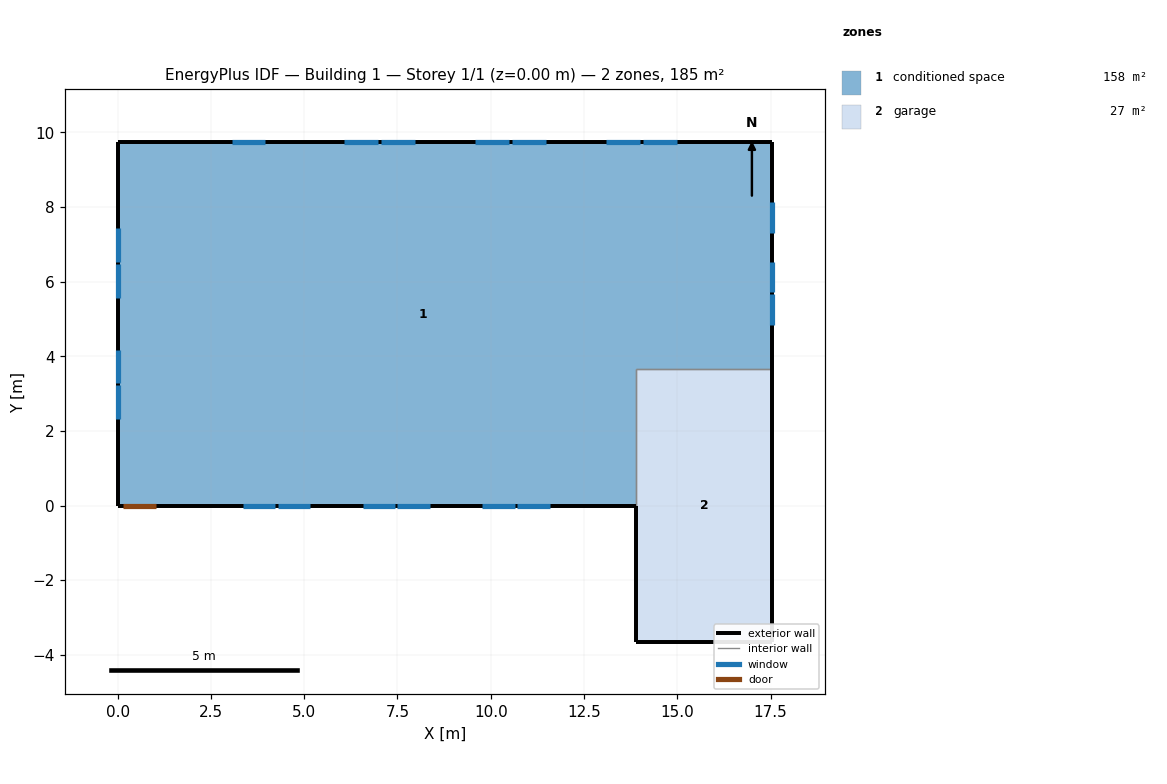
=== STOREY PLAN SPEC (per zone: floor XY polygon, exterior-wall plan segments, windows/doors) ===
zone 1: conditioned space  (157.7 m²)
  floor: (0.00, 0.00) (0.00, 9.75) (17.55, 9.75) (17.55, 3.66) (13.89, 3.66) (13.89, 0.00)
  exterior wall: (17.55, 9.75) – (17.55, 3.66)  [6.1 m]
    window: (17.55, 4.84) – (17.55, 5.66)  [0.9 m²]
    window: (17.55, 5.72) – (17.55, 6.54)  [0.9 m²]
    window: (17.55, 7.31) – (17.55, 8.13)  [0.9 m²]
  exterior wall: (13.89, 0.00) – (1.05, 0.00)  [12.8 m]
    window: (3.36, 0.00) – (4.23, 0.00)  [1.0 m²]
    window: (4.29, 0.00) – (5.16, 0.00)  [1.0 m²]
    window: (6.57, 0.00) – (7.44, 0.00)  [1.0 m²]
    window: (7.50, 0.00) – (8.37, 0.00)  [1.0 m²]
    window: (9.78, 0.00) – (10.65, 0.00)  [1.0 m²]
    window: (10.71, 0.00) – (11.59, 0.00)  [1.0 m²]
  exterior wall: (1.05, 0.00) – (0.13, 0.00)  [0.9 m]
    door: (0.15, 0.00) – (1.02, 0.00)  [1.9 m²]
  exterior wall: (0.13, 0.00) – (0.00, 0.00)  [0.1 m]
  exterior wall: (0.00, 0.00) – (0.00, 9.75)  [9.8 m]
    window: (0.00, 7.43) – (0.00, 6.53)  [1.1 m²]
    window: (0.00, 6.47) – (0.00, 5.57)  [1.1 m²]
    window: (0.00, 4.18) – (0.00, 3.28)  [1.1 m²]
    window: (0.00, 3.22) – (0.00, 2.32)  [1.1 m²]
  exterior wall: (0.00, 9.75) – (17.55, 9.75)  [17.6 m]
    window: (14.98, 9.75) – (14.07, 9.75)  [1.1 m²]
    window: (14.01, 9.75) – (13.10, 9.75)  [1.1 m²]
    window: (11.47, 9.75) – (10.56, 9.75)  [1.1 m²]
    window: (10.50, 9.75) – (9.59, 9.75)  [1.1 m²]
    window: (7.96, 9.75) – (7.05, 9.75)  [1.1 m²]
    window: (6.99, 9.75) – (6.08, 9.75)  [1.1 m²]
    window: (3.96, 9.75) – (3.06, 9.75)  [1.1 m²]
  interior walls: 2
zone 2: garage  (26.8 m²)
  floor: (13.89, -3.66) (13.89, 3.66) (17.55, 3.66) (17.55, -3.66)
  exterior wall: (13.89, 0.00) – (13.89, -3.66)  [3.7 m]
  exterior wall: (17.55, 3.66) – (17.55, -3.66)  [7.3 m]
  exterior wall: (17.55, -3.66) – (13.89, -3.66)  [3.7 m]
  interior walls: 2

=== DERIVED (storey summary) ===
Building: Building 1
Storey: 1 of 1  (floor level z = 0.00 m)
Storey gross floor area: 184.5 m²
Zones on this storey: 2
  - conditioned space: floor 157.7 m²; exterior wall 47.3 m (115.3 m²); 20 window(s) 20.8 m²; WWR 18.0%; 1 door(s)
  - garage: floor 26.8 m²; exterior wall 14.6 m (35.7 m²); WWR 0.0%
Zone adjacency (shared interzone walls):
  - conditioned space ↔ garage